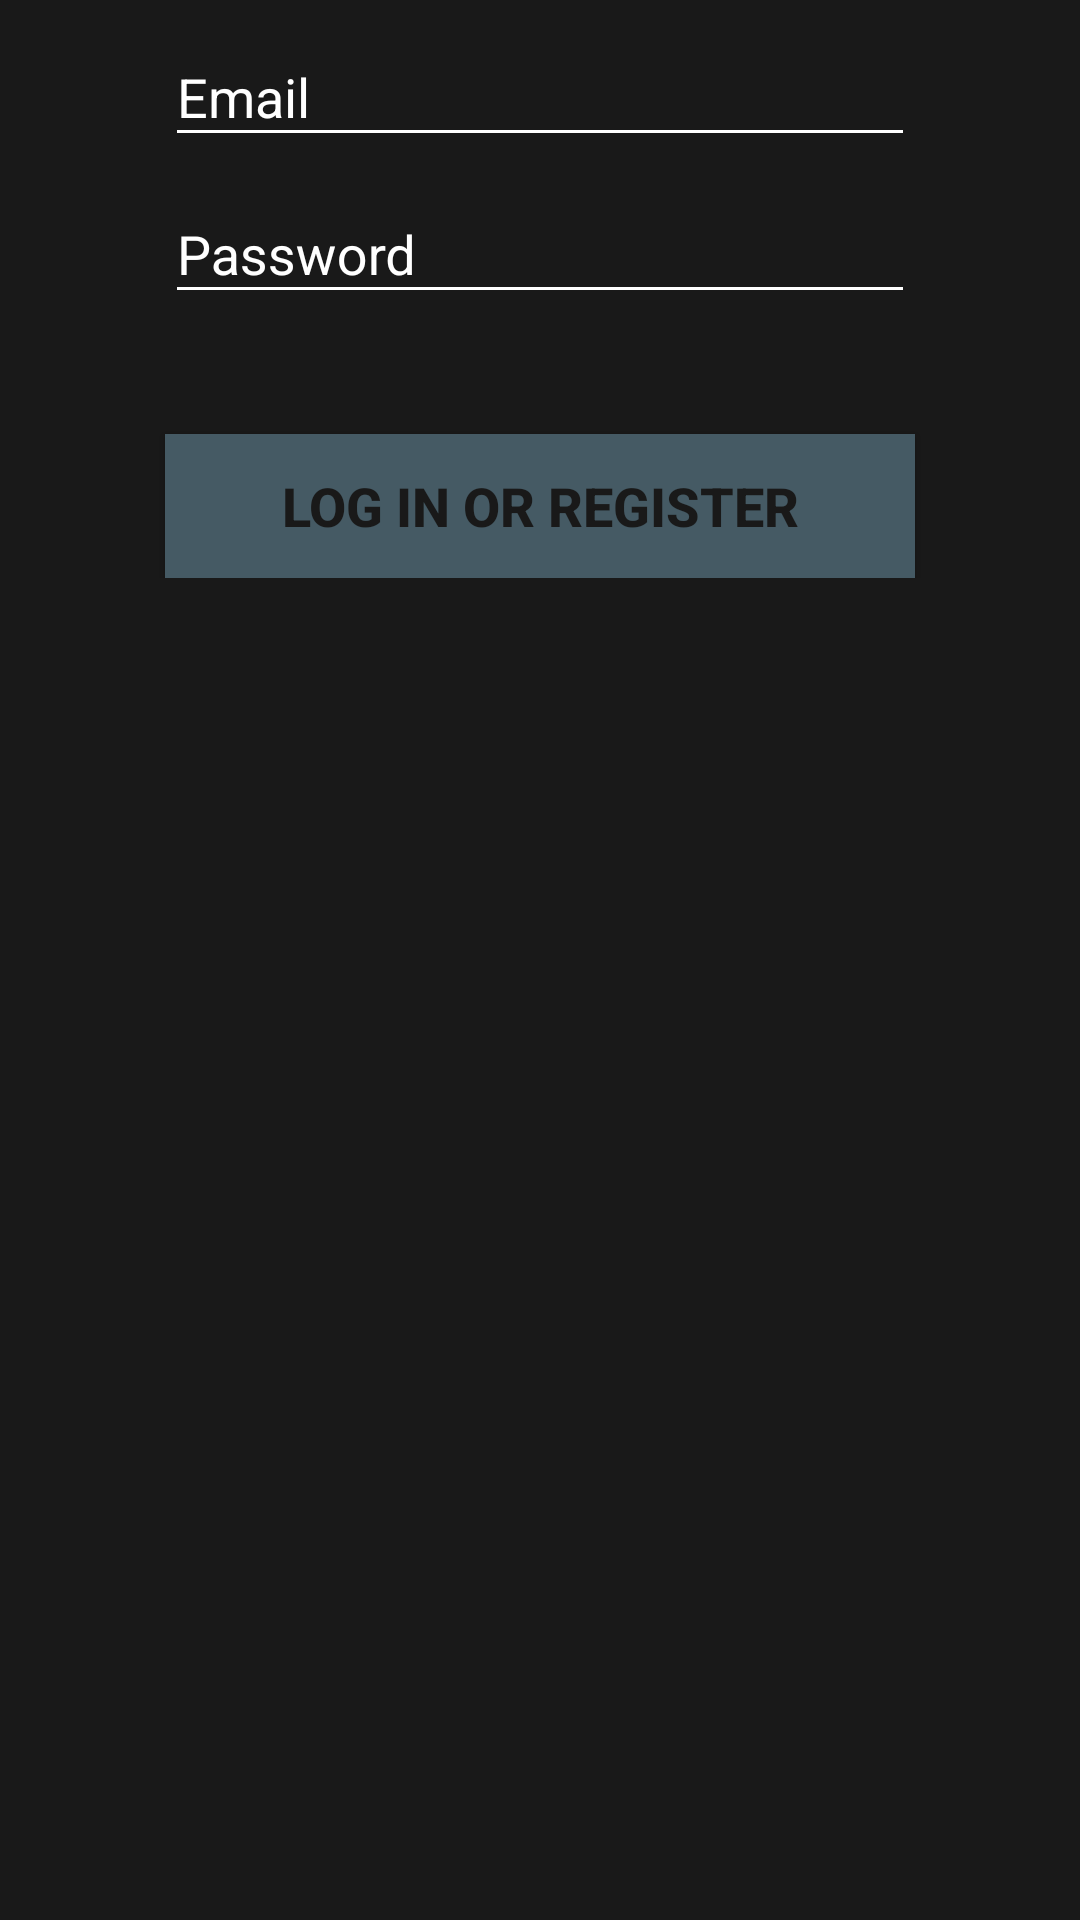

Layout XML and referenced resources for this Android screen:
<!-- AndroidManifest.xml: application theme AppTheme -->
<!-- res/layout/activity_login.xml -->
<LinearLayout xmlns:android="http://schemas.android.com/apk/res/android"
    xmlns:tools="http://schemas.android.com/tools"
    android:layout_width="match_parent"
    android:layout_height="match_parent"
    android:gravity="center_horizontal"
    android:orientation="vertical"
    android:paddingBottom="@dimen/activity_vertical_margin"
    android:paddingLeft="@dimen/activity_horizontal_margin"
    android:paddingRight="@dimen/activity_horizontal_margin"
    android:paddingTop="@dimen/activity_vertical_margin"
    android:background="@color/black_shade1"
    tools:context="com.example.hassam.sensorbridge.activities.LoginActivity">

    
    <ProgressBar
        android:id="@+id/login_progress"
        style="?android:attr/progressBarStyleLarge"
        android:layout_width="wrap_content"
        android:layout_height="wrap_content"
        android:layout_marginBottom="8dp"
        android:visibility="gone" />

    <ScrollView
        android:id="@+id/login_form"
        android:layout_width="match_parent"
        android:layout_height="match_parent">

        <LinearLayout
            android:id="@+id/email_login_form"
            android:layout_width="match_parent"
            android:layout_height="wrap_content"

            android:orientation="vertical">

            <android.support.design.widget.TextInputLayout
                android:layout_width="match_parent"
                android:layout_height="wrap_content">

                <AutoCompleteTextView
                    android:id="@+id/email"
                    android:layout_width="250dp"
                    android:layout_height="wrap_content"
                    android:layout_gravity="center_horizontal"
                    android:hint="@string/prompt_email"
                    android:inputType="textEmailAddress"
                    android:maxLines="1"
                    android:theme="@style/Autocomplete"
                    android:textColor="@color/text"
                    android:textColorHint="@color/grey" />

            </android.support.design.widget.TextInputLayout>

            <android.support.design.widget.TextInputLayout
                android:layout_width="match_parent"
                android:layout_height="wrap_content">

                <EditText
                    android:id="@+id/password"
                    android:layout_width="250dp"
                    android:layout_height="wrap_content"
                    android:layout_gravity="center_horizontal"
                    android:hint="@string/prompt_password"
                    android:imeActionId="@+id/login"
                    android:imeActionLabel="@string/action_sign_in_short"
                    android:imeOptions="actionUnspecified"
                    android:inputType="textPassword"
                    android:maxLines="1"
                    android:theme="@style/Autocomplete"
                    android:textColor="@color/text"
                    android:textColorHint="@color/grey" />

            </android.support.design.widget.TextInputLayout>

            <Button
                android:id="@+id/email_sign_in_button"
                android:layout_width="250dp"
                android:layout_height="wrap_content"
                android:layout_gravity="center_horizontal|bottom"
                android:layout_marginTop="40dp"
                android:background="@color/colorPrimary"
                android:text="@string/action_sign_in"
                android:textColor="@color/black_shade1"
                android:textSize="18sp"
                android:textStyle="bold" />

        </LinearLayout>
    </ScrollView>
</LinearLayout>
<!-- resources referenced by this layout -->
<resources>
  <color name="black_shade1">#191919</color>
  <color name="colorPrimary">#455A64</color>
  <color name="grey">#9e9e9e</color>
  <color name="text">#b0bec5</color>
  <string name="action_sign_in">Log In or register</string>
  <string name="action_sign_in_short">Log In</string>
  <string name="prompt_email">Email</string>
  <string name="prompt_password">Password</string>
  <style name="Autocomplete" parent="Widget.AppCompat.Light.AutoCompleteTextView">
          <item name="android:background">@color/black_shade1</item>
          <item name="colorControlNormal">@color/colorAccent</item>
          <item name="colorControlActivated">@color/text</item>
      </style>
  <style name="AppTheme" parent="Theme.AppCompat.DayNight.NoActionBar">
          
          <item name="colorPrimary">@color/colorPrimary</item>
          <item name="colorPrimaryDark">@color/colorPrimaryDark</item>
          <item name="colorAccent">@color/colorAccent</item>
          <item name="android:textColorHint">@color/colorAccent</item>
      </style>
  <color name="colorAccent">#FFFF</color>
  <color name="colorPrimaryDark">#263238</color>
</resources>
